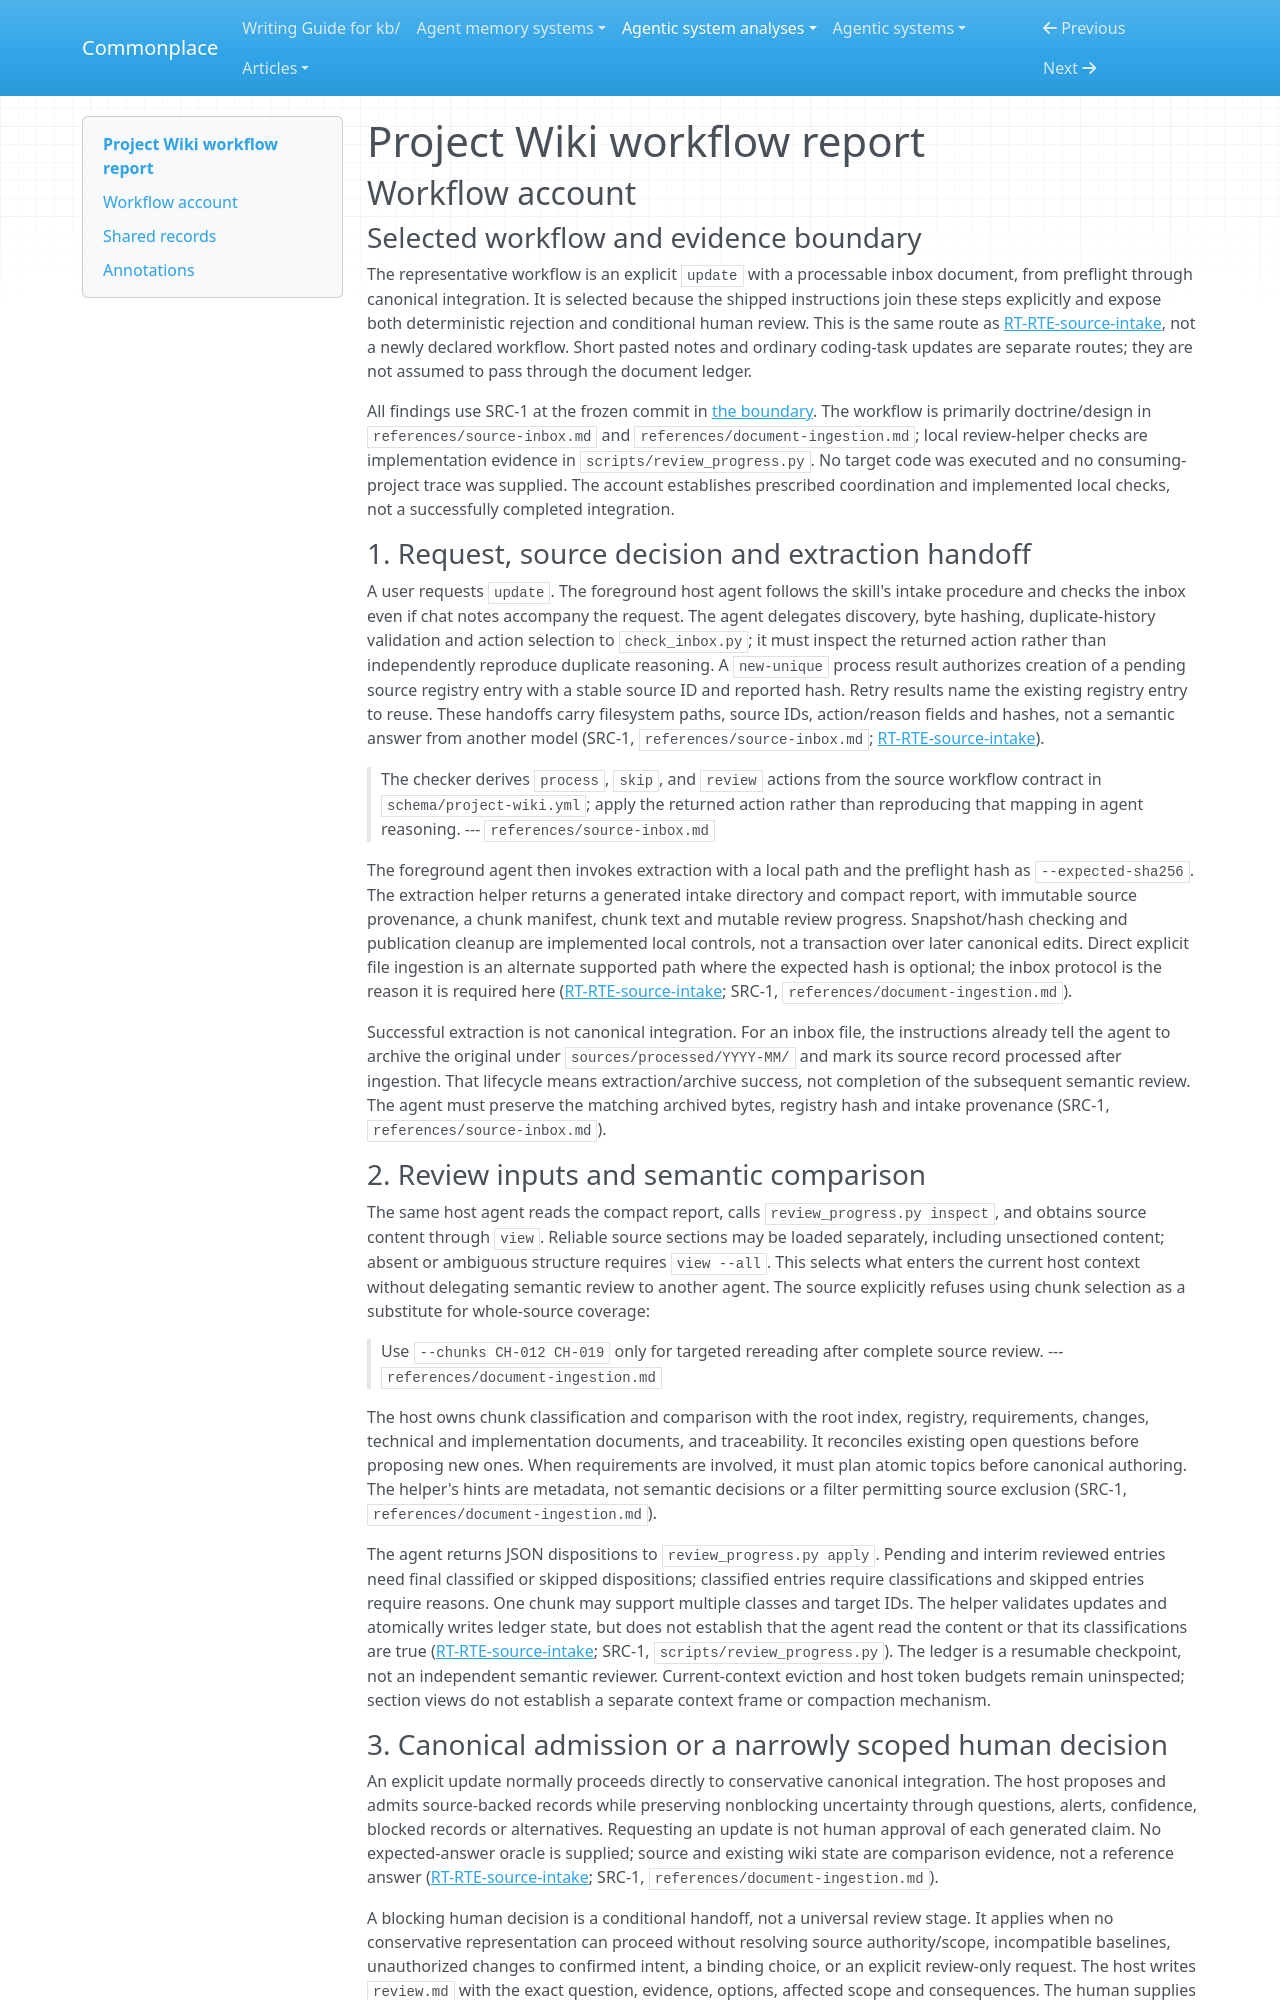

repository: zby/commonplace · page: agentic-system-analyses/retained/giodra96--project-wiki/workflow/index.html · generator: mkdocs

---
type: agentic-system-analyses/types/agentic-system-workflow-report.md
description: "Project Wiki workflow account: inbox document update through source review, conditional human decision, canonical integration and delivery."
run-id: AAS-2026-11-08-project-wiki-b055e5c71dc7-01
reviewed-boundary: "3af1e28d0a3ed3daeb9f923102cd5cefb51b0f41"
---

# Project Wiki workflow report

## Workflow account

### Selected workflow and evidence boundary

The representative workflow is an explicit `update` with a processable inbox document, from preflight through canonical integration. It is selected because the shipped instructions join these steps explicitly and expose both deterministic rejection and conditional human review. This is the same route as [RT-RTE-source-intake](runtime.md#rt-rte-source-intake), not a newly declared workflow. Short pasted notes and ordinary coding-task updates are separate routes; they are not assumed to pass through the document ledger.

All findings use SRC-1 at the frozen commit in [the boundary](boundary.md). The workflow is primarily doctrine/design in `references/source-inbox.md` and `references/document-ingestion.md`; local review-helper checks are implementation evidence in `scripts/review_progress.py`. No target code was executed and no consuming-project trace was supplied. The account establishes prescribed coordination and implemented local checks, not a successfully completed integration.

### 1. Request, source decision and extraction handoff

A user requests `update`. The foreground host agent follows the skill's intake procedure and checks the inbox even if chat notes accompany the request. The agent delegates discovery, byte hashing, duplicate-history validation and action selection to `check_inbox.py`; it must inspect the returned action rather than independently reproduce duplicate reasoning. A `new-unique` process result authorizes creation of a pending source registry entry with a stable source ID and reported hash. Retry results name the existing registry entry to reuse. These handoffs carry filesystem paths, source IDs, action/reason fields and hashes, not a semantic answer from another model (SRC-1, `references/source-inbox.md`; [RT-RTE-source-intake](runtime.md#rt-rte-source-intake)).

> The checker derives `process`, `skip`, and `review` actions from the source workflow contract in `schema/project-wiki.yml`; apply the returned action rather than reproducing that mapping in agent reasoning.
> --- `references/source-inbox.md`

The foreground agent then invokes extraction with a local path and the preflight hash as `--expected-sha256`. The extraction helper returns a generated intake directory and compact report, with immutable source provenance, a chunk manifest, chunk text and mutable review progress. Snapshot/hash checking and publication cleanup are implemented local controls, not a transaction over later canonical edits. Direct explicit file ingestion is an alternate supported path where the expected hash is optional; the inbox protocol is the reason it is required here ([RT-RTE-source-intake](runtime.md#rt-rte-source-intake); SRC-1, `references/document-ingestion.md`).

Successful extraction is not canonical integration. For an inbox file, the instructions already tell the agent to archive the original under `sources/processed/YYYY-MM/` and mark its source record processed after ingestion. That lifecycle means extraction/archive success, not completion of the subsequent semantic review. The agent must preserve the matching archived bytes, registry hash and intake provenance (SRC-1, `references/source-inbox.md`).

### 2. Review inputs and semantic comparison

The same host agent reads the compact report, calls `review_progress.py inspect`, and obtains source content through `view`. Reliable source sections may be loaded separately, including unsectioned content; absent or ambiguous structure requires `view --all`. This selects what enters the current host context without delegating semantic review to another agent. The source explicitly refuses using chunk selection as a substitute for whole-source coverage:

> Use `--chunks CH-012 CH-019` only for targeted rereading after complete source review.
> --- `references/document-ingestion.md`

The host owns chunk classification and comparison with the root index, registry, requirements, changes, technical and implementation documents, and traceability. It reconciles existing open questions before proposing new ones. When requirements are involved, it must plan atomic topics before canonical authoring. The helper's hints are metadata, not semantic decisions or a filter permitting source exclusion (SRC-1, `references/document-ingestion.md`).

The agent returns JSON dispositions to `review_progress.py apply`. Pending and interim reviewed entries need final classified or skipped dispositions; classified entries require classifications and skipped entries require reasons. One chunk may support multiple classes and target IDs. The helper validates updates and atomically writes ledger state, but does not establish that the agent read the content or that its classifications are true ([RT-RTE-source-intake](runtime.md#rt-rte-source-intake); SRC-1, `scripts/review_progress.py`). The ledger is a resumable checkpoint, not an independent semantic reviewer. Current-context eviction and host token budgets remain uninspected; section views do not establish a separate context frame or compaction mechanism.
